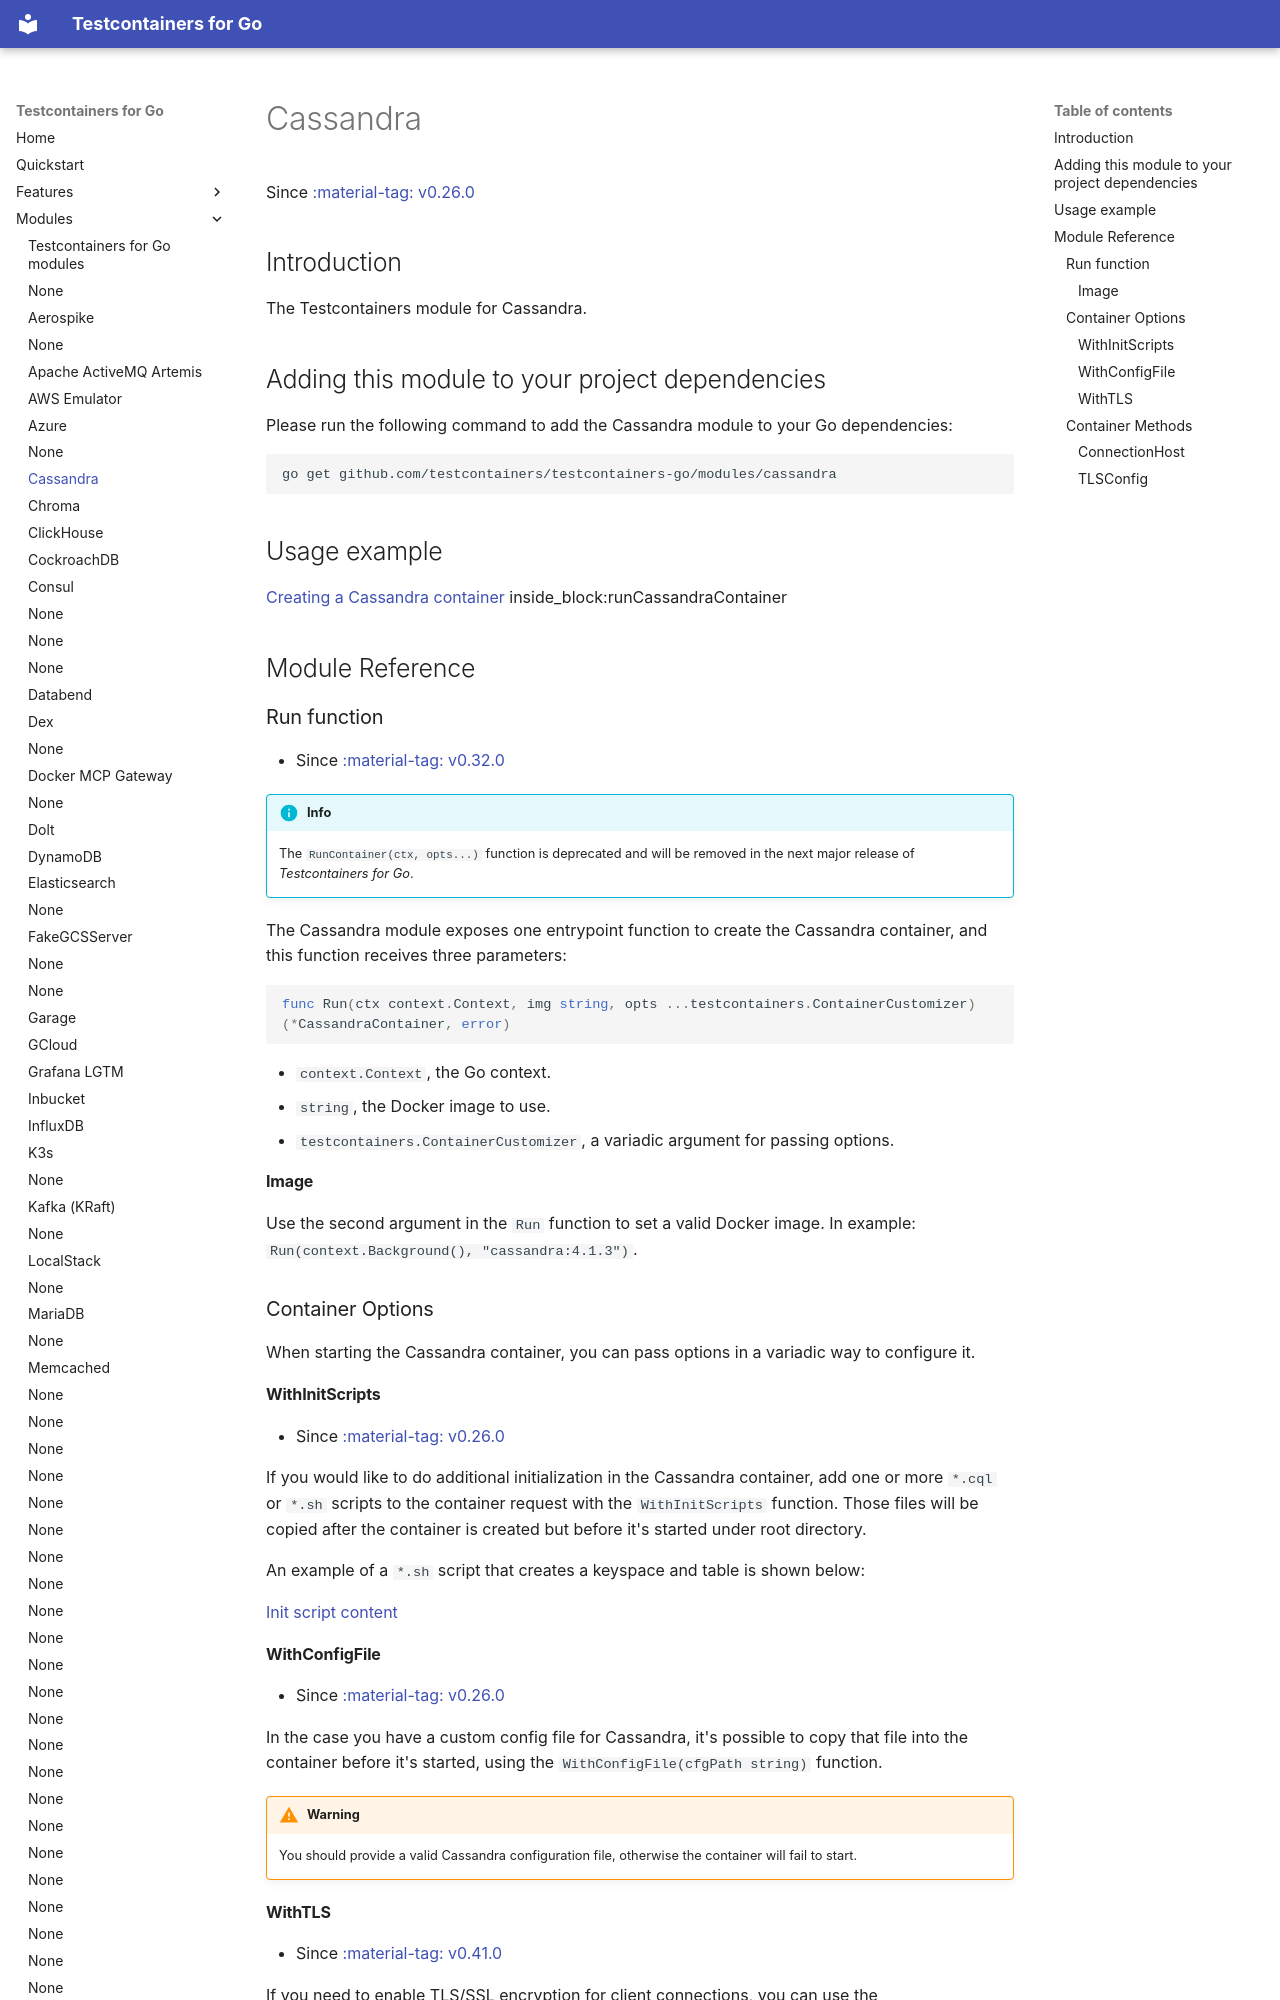

repository: testcontainers/testcontainers-go · page: modules/cassandra/index.html · generator: mkdocs

# Cassandra

Since <a href="https://github.com/testcontainers/testcontainers-go/releases/tag/v0.26.0"><span class="tc-version">:material-tag: v0.26.0</span></a>

## Introduction

The Testcontainers module for Cassandra.

## Adding this module to your project dependencies

Please run the following command to add the Cassandra module to your Go dependencies:

```
go get github.com/testcontainers/testcontainers-go/modules/cassandra
```

## Usage example

<!--codeinclude-->
[Creating a Cassandra container](../../modules/cassandra/examples/examples_test.go) inside_block:runCassandraContainer
<!--/codeinclude-->

## Module Reference

### Run function

- Since <a href="https://github.com/testcontainers/testcontainers-go/releases/tag/v0.32.0"><span class="tc-version">:material-tag: v0.32.0</span></a>

!!!info
    The `RunContainer(ctx, opts...)` function is deprecated and will be removed in the next major release of _Testcontainers for Go_.

The Cassandra module exposes one entrypoint function to create the Cassandra container, and this function receives three parameters:

```golang
func Run(ctx context.Context, img string, opts ...testcontainers.ContainerCustomizer) (*CassandraContainer, error)
```

- `context.Context`, the Go context.
- `string`, the Docker image to use.
- `testcontainers.ContainerCustomizer`, a variadic argument for passing options.

#### Image

Use the second argument in the `Run` function to set a valid Docker image.
In example: `Run(context.Background(), "cassandra:4.1.3")`.

### Container Options

When starting the Cassandra container, you can pass options in a variadic way to configure it.

#### WithInitScripts

- Since <a href="https://github.com/testcontainers/testcontainers-go/releases/tag/v0.26.0"><span class="tc-version">:material-tag: v0.26.0</span></a>

If you would like to do additional initialization in the Cassandra container, add one or more `*.cql` or `*.sh` scripts to the container request with the `WithInitScripts` function.
Those files will be copied after the container is created but before it's started under root directory.

An example of a `*.sh` script that creates a keyspace and table is shown below:

<!--codeinclude-->
[Init script content](../../modules/cassandra/testdata/init.sh)
<!--/codeinclude-->

#### WithConfigFile

- Since <a href="https://github.com/testcontainers/testcontainers-go/releases/tag/v0.26.0"><span class="tc-version">:material-tag: v0.26.0</span></a>

In the case you have a custom config file for Cassandra, it's possible to copy that file into the container before it's started, using the `WithConfigFile(cfgPath string)` function.

!!!warning
    You should provide a valid Cassandra configuration file, otherwise the container will fail to start.
